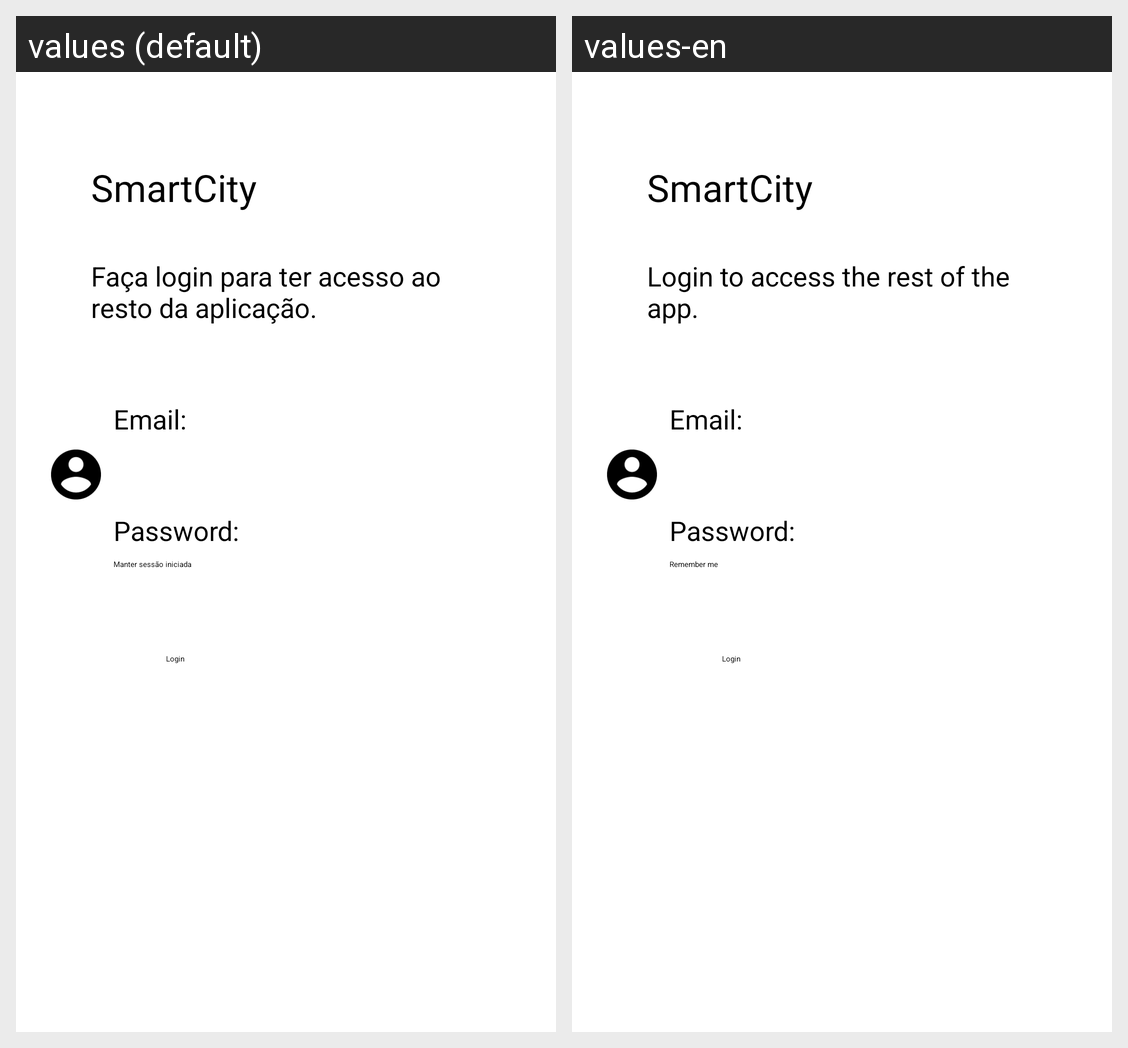

Here is an Android app screen in its default locale and in the app's own translations. Write out the translated-string differences for the strings that appear on this screen.
Android screen res/layout/fragment_login.xml rendered under 2 locales, left to right: values (default), values-en. Device: Nexus 5 (rendered at 1080×1920; each locale shown at half size, 540×960, under a caption strip naming it); theme Theme.SmartCity.
Strings drawn on this screen, with the default value and each locale's value (text and hints the layout hard-codes, and strings that could not be matched under every locale, appear in the picture but are not listed):

loginMsg
  values: Faça login para ter acesso ao resto da aplicação.
  values-en: Login to access the rest of the app.

loginCheckbox
  values: Manter sessão iniciada
  values-en: Remember me
